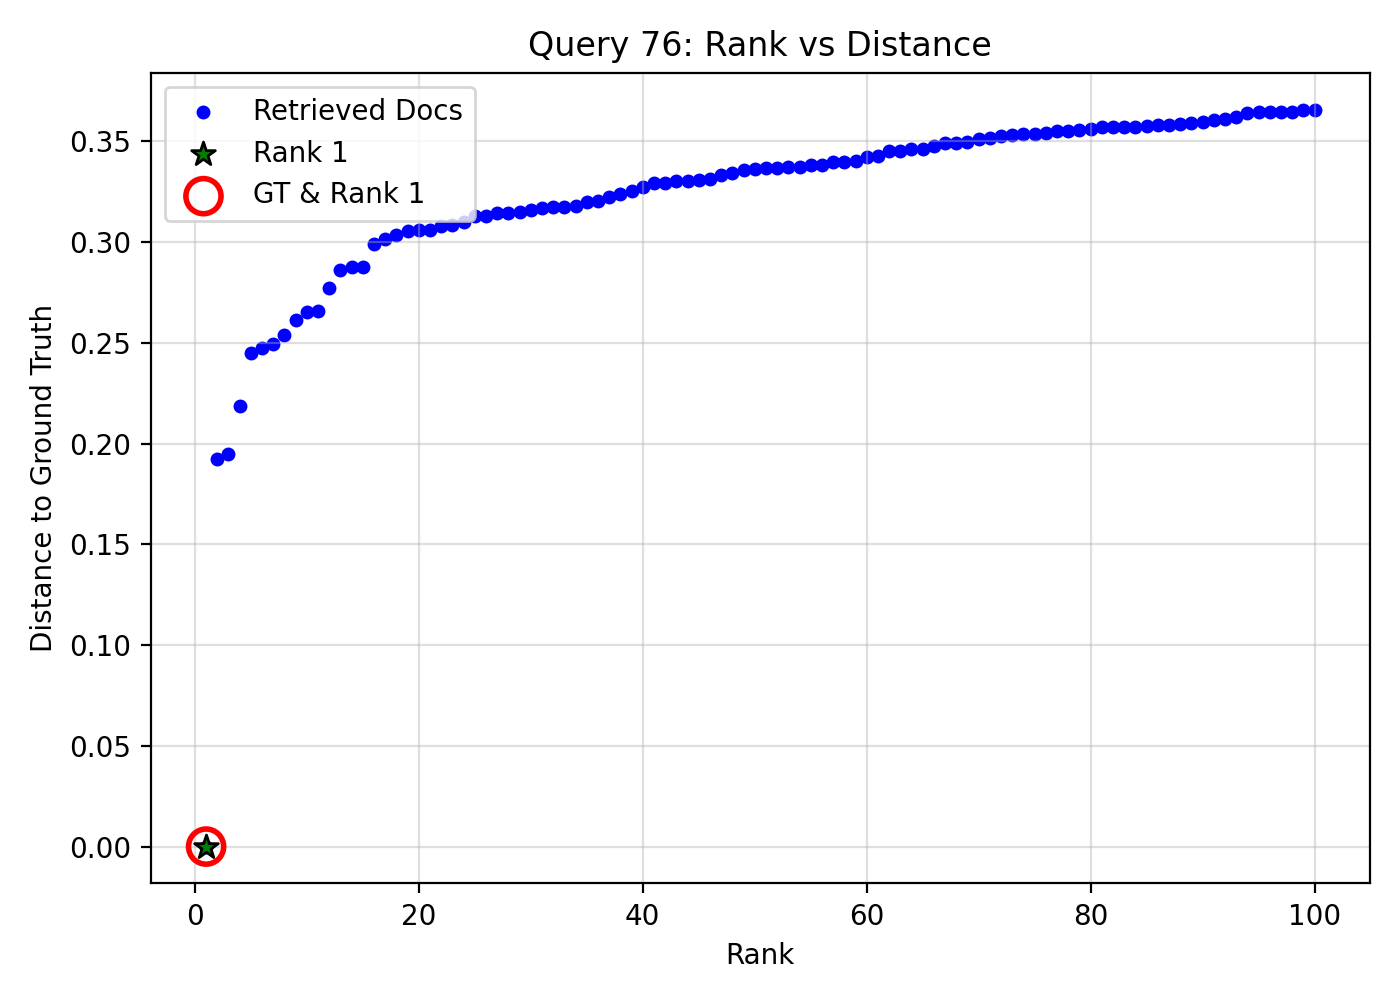

The file beside this chart, header and first rows:
query_idx, query_gt_id, doc_id, rank, distance, is_gt, is_rank_1
76, 17489316, d3eca183-7ca2-480a-aa3a-c527d9b65592, 1, 1.1920928955078125e-07, 1, 1
76, 17489316, 2de3503e-37ff-4d88-a4ea-f21cddbc66bb, 2, 0.1924, 0, 0
76, 17489316, 3188c53c-e79e-4e6c-b0d1-4cd1a47b45f5, 3, 0.195, 0, 0
76, 17489316, e5b15d65-c002-420e-9c50-717683012b43, 4, 0.2186, 0, 0
76, 17489316, 40cdc731-cbef-4c4c-adaf-e8fe58d43010, 5, 0.2448, 0, 0
76, 17489316, 3995356d-06db-47f3-8904-660ecc9871f9, 6, 0.2474, 0, 0
76, 17489316, b91d1024-e78f-4725-b47a-fabdd1b4f7cd, 7, 0.2492, 0, 0
76, 17489316, d17ebd3e-02b0-40bd-a224-5de159f7f8d3, 8, 0.254, 0, 0
76, 17489316, 8d5ef187-2705-47a7-9f14-90fb8b8f8fe1, 9, 0.2614, 0, 0
76, 17489316, de0ef367-0dad-4aa1-ae50-e734b22bd9ba, 10, 0.2652, 0, 0
76, 17489316, a24b7956-7ebf-46a4-b428-f6842f33bd75, 11, 0.2659, 0, 0
76, 17489316, 2d0ab16e-7190-4705-8a46-70b3678f7e3e, 12, 0.2771, 0, 0
76, 17489316, f88eac64-96f0-46de-bd83-83ac62f9c35b, 13, 0.2863, 0, 0
76, 17489316, 5ac6fbd1-efd8-4326-8028-35ba31fad7d6, 14, 0.2874, 0, 0
76, 17489316, 36d05e16-243d-493e-9aa0-53882cec80ed, 15, 0.2878, 0, 0
76, 17489316, 7bda80b3-4400-4f99-afbf-49f1f9479fcd, 16, 0.2991, 0, 0
76, 17489316, 4eeba565-fb85-4d14-b9fe-e3a2790e0c5a, 17, 0.3018, 0, 0
76, 17489316, bfaade1f-7c51-47c1-84fb-f5a2b9bfd75b, 18, 0.3036, 0, 0
76, 17489316, d248e570-d986-43e7-beaf-6b13bd4486af, 19, 0.3057, 0, 0
76, 17489316, 4da9481c-37b0-4c04-a9ed-efee763bc168, 20, 0.3059, 0, 0
76, 17489316, 69e9bcbf-4916-42cd-a4cd-fbc256b07b68, 21, 0.306, 0, 0
76, 17489316, 221ebe0d-0c3f-457c-9d09-652b5d264d7b, 22, 0.3082, 0, 0
76, 17489316, f8489d9f-857c-4306-b692-330950ef7cf5, 23, 0.3086, 0, 0
76, 17489316, 845998fa-c200-41ae-8107-bfcdb72af540, 24, 0.3098, 0, 0
76, 17489316, 9d27bb71-7f7e-4997-b323-71f1fc1d04f5, 25, 0.3128, 0, 0
76, 17489316, 940849fc-7b49-48d3-867a-64b833f7fa26, 26, 0.3129, 0, 0
76, 17489316, ed35e404-fb51-4dc0-a129-b78df554a3e9, 27, 0.3143, 0, 0
76, 17489316, c0b39630-7997-4dab-b00e-c04ed6e1178c, 28, 0.3144, 0, 0
76, 17489316, 2869e015-5546-4bcd-b05b-2f0fd75ca818, 29, 0.3147, 0, 0
76, 17489316, 512b5b16-63c6-419a-b831-4967b2e53715, 30, 0.3159, 0, 0
76, 17489316, d3ff29b4-eb9b-4976-85a9-ea42d68c60dc, 31, 0.317, 0, 0
76, 17489316, 9b8fe778-8445-4362-a1df-0309919d268c, 32, 0.3172, 0, 0
76, 17489316, f61cf52d-68fe-47c5-81f9-8e167c173767, 33, 0.3174, 0, 0
76, 17489316, f28cfa46-2727-4336-98ac-d2226b3f699b, 34, 0.3177, 0, 0
76, 17489316, 7b242803-6252-4039-be2f-b5d8db6ffa9b, 35, 0.3198, 0, 0
76, 17489316, bdfd8e9e-a45f-4f2d-a9ad-3c5a73e4c2bf, 36, 0.3202, 0, 0
76, 17489316, 2d0a3e93-7f67-421b-b39a-e6d4a45af698, 37, 0.3222, 0, 0
76, 17489316, 7c4d94ba-1211-4552-9094-4b40cd02063e, 38, 0.3241, 0, 0
76, 17489316, c699ec80-f3da-4eb0-8320-9c3c060e7302, 39, 0.3254, 0, 0
76, 17489316, 99273c2d-9f05-457f-9ced-bd96da64a636, 40, 0.3273, 0, 0
76, 17489316, 6812c087-1d10-4f7d-8092-5200072ad342, 41, 0.3293, 0, 0
76, 17489316, 8bc43a17-d7e0-45a1-a3b8-d27202453513, 42, 0.3295, 0, 0
76, 17489316, 7688a671-a3ad-4b5f-9761-cb31ad4e773c, 43, 0.3302, 0, 0
76, 17489316, ab0da02a-733b-4479-827e-ef691e79349d, 44, 0.3305, 0, 0
76, 17489316, 172b2831-29ba-4e9e-9364-fe3f7a6803c9, 45, 0.3306, 0, 0
76, 17489316, e3785e76-2801-417b-bdce-b08ff304df3c, 46, 0.3311, 0, 0
76, 17489316, c0f40cb7-1959-4dc3-80f1-87d6d7acf647, 47, 0.3334, 0, 0
76, 17489316, 60908d38-086f-410c-b126-6b626af4cd20, 48, 0.3341, 0, 0
76, 17489316, 38279b88-3956-463b-a41d-0e5efa105d0d, 49, 0.3359, 0, 0
76, 17489316, 91c5e61a-4c08-4951-9534-cbce9c39c6f5, 50, 0.3365, 0, 0
76, 17489316, 8f294b62-6c3b-4437-b875-5082d8589900, 51, 0.3368, 0, 0
76, 17489316, 2df672a0-f6ce-4c9a-9ea8-5b737ce8d00a, 52, 0.3368, 0, 0
76, 17489316, 7e3337c1-7e64-4e78-8a75-1d2926017ba6, 53, 0.3371, 0, 0
76, 17489316, 8dbfc8e7-3fa5-41be-9be5-1454f0d0e01d, 54, 0.3372, 0, 0
76, 17489316, ee950e84-f0c9-44e8-bf22-f378b56bf7f9, 55, 0.3381, 0, 0
76, 17489316, c849914e-2123-4a44-bd49-9a37c8173b5a, 56, 0.3385, 0, 0
76, 17489316, 8cd7d826-6d0e-4bfe-9eb5-5f79bdbbb972, 57, 0.3395, 0, 0
76, 17489316, eab1a8b2-b9df-49b4-be7e-7c4d5a20b59b, 58, 0.3397, 0, 0
76, 17489316, 48a7808c-9d48-4685-96f1-032a366259d8, 59, 0.3405, 0, 0
76, 17489316, 1bede3a5-25b4-445a-bf00-39f3a370d571, 60, 0.342, 0, 0
... 40 more rows
